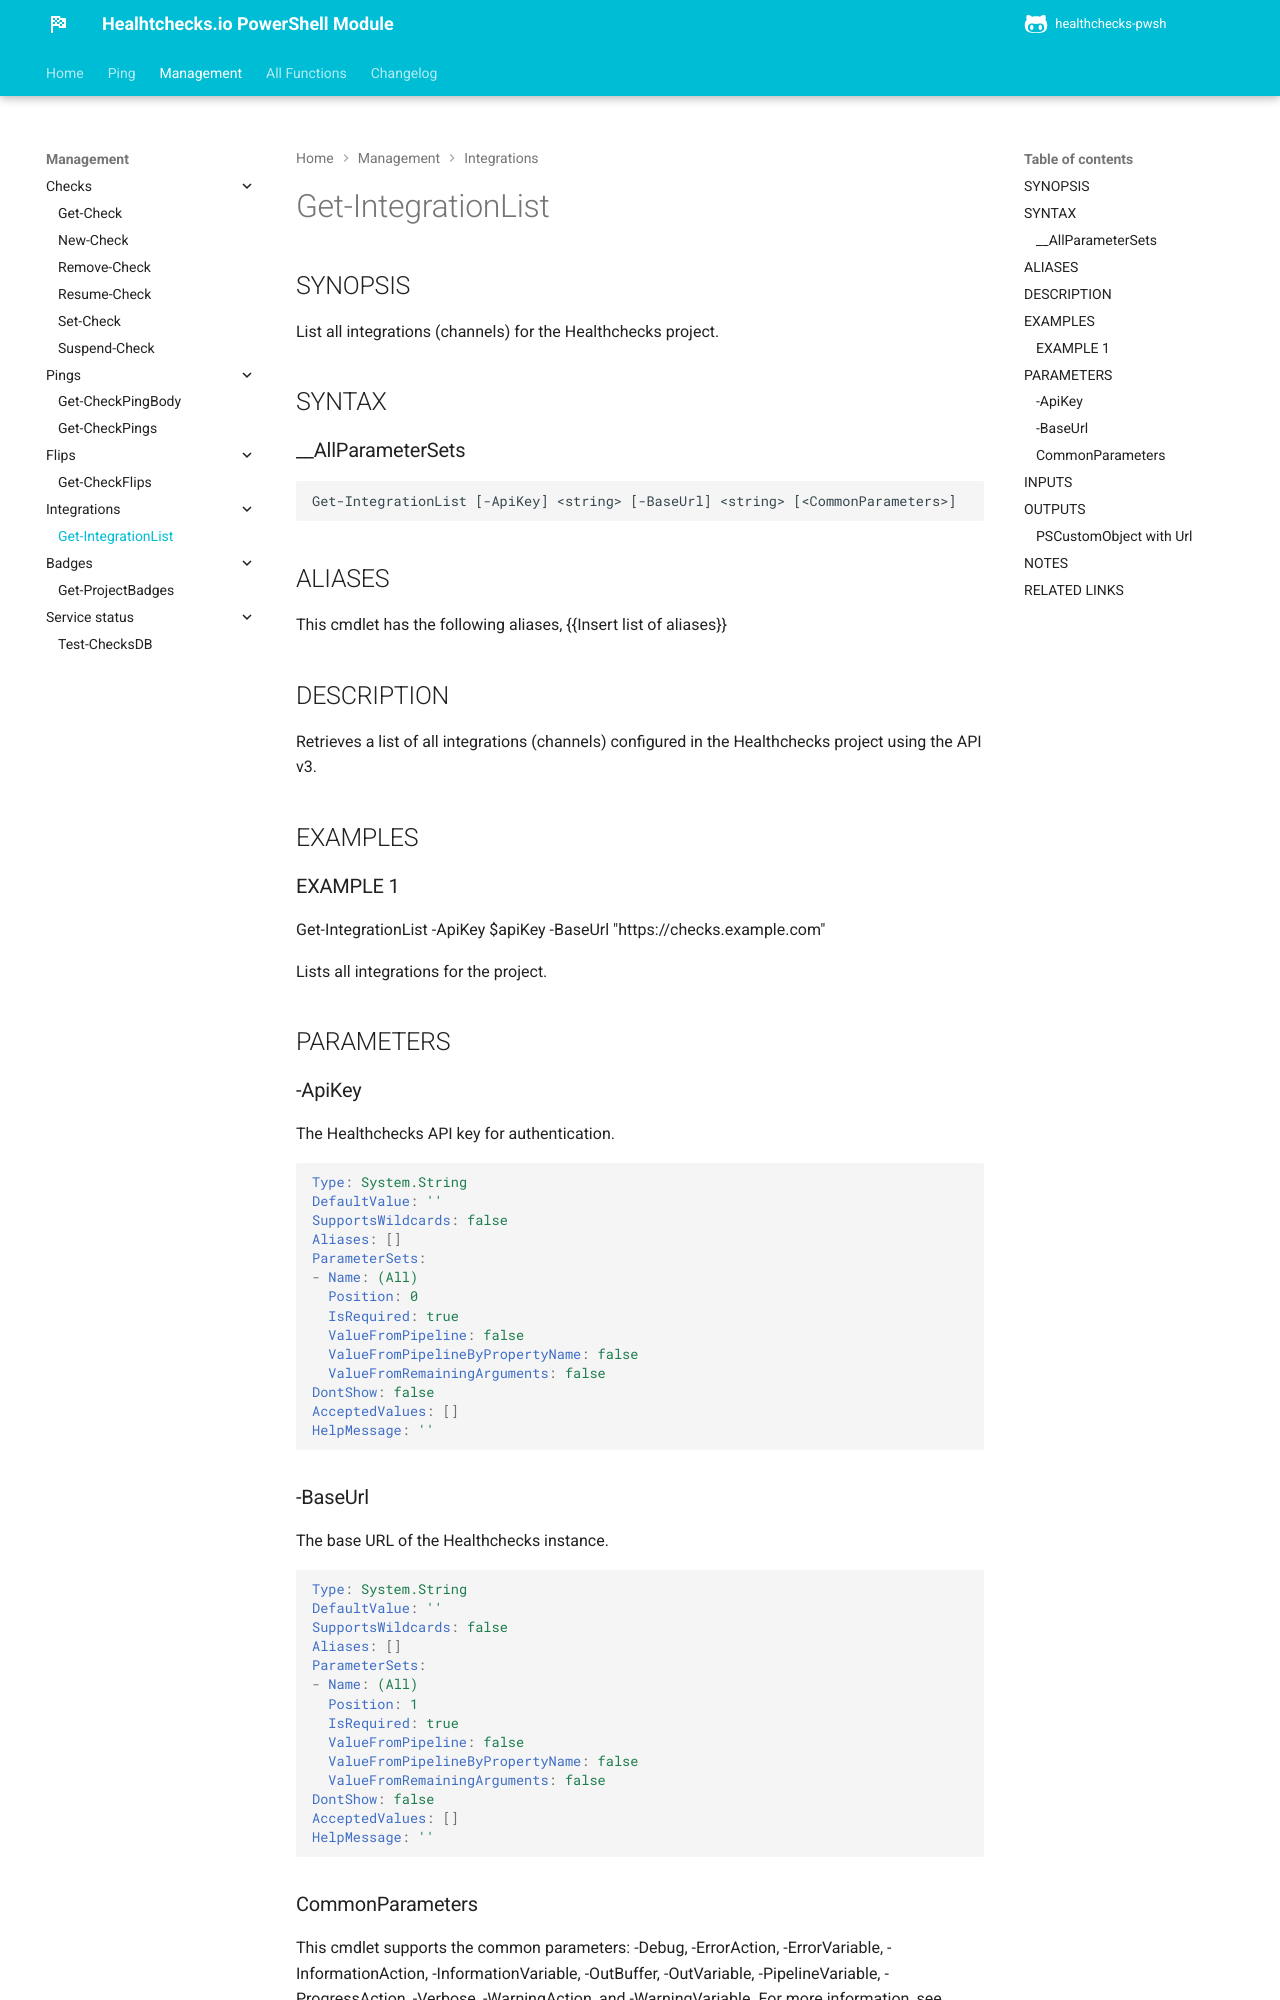

repository: ptmorris1/healthchecks-pwsh · page: Management/integrations/Get-IntegrationList.html · generator: mkdocs

---
document type: cmdlet
external help file: healthcheckspwsh-Help.xml
HelpUri: ''
Locale: en-US
Module Name: healthcheckspwsh
ms.date: 07/26/2025
PlatyPS schema version: 2024-05-01
title: Get-IntegrationList
---

# Get-IntegrationList

## SYNOPSIS

List all integrations (channels) for the Healthchecks project.

## SYNTAX

### __AllParameterSets

```
Get-IntegrationList [-ApiKey] <string> [-BaseUrl] <string> [<CommonParameters>]
```

## ALIASES

This cmdlet has the following aliases,
  {{Insert list of aliases}}

## DESCRIPTION

Retrieves a list of all integrations (channels) configured in the Healthchecks project using the API v3.

## EXAMPLES

### EXAMPLE 1

Get-IntegrationList -ApiKey $apiKey -BaseUrl "https://checks.example.com"

Lists all integrations for the project.

## PARAMETERS

### -ApiKey

The Healthchecks API key for authentication.

```yaml
Type: System.String
DefaultValue: ''
SupportsWildcards: false
Aliases: []
ParameterSets:
- Name: (All)
  Position: 0
  IsRequired: true
  ValueFromPipeline: false
  ValueFromPipelineByPropertyName: false
  ValueFromRemainingArguments: false
DontShow: false
AcceptedValues: []
HelpMessage: ''
```

### -BaseUrl

The base URL of the Healthchecks instance.

```yaml
Type: System.String
DefaultValue: ''
SupportsWildcards: false
Aliases: []
ParameterSets:
- Name: (All)
  Position: 1
  IsRequired: true
  ValueFromPipeline: false
  ValueFromPipelineByPropertyName: false
  ValueFromRemainingArguments: false
DontShow: false
AcceptedValues: []
HelpMessage: ''
```
